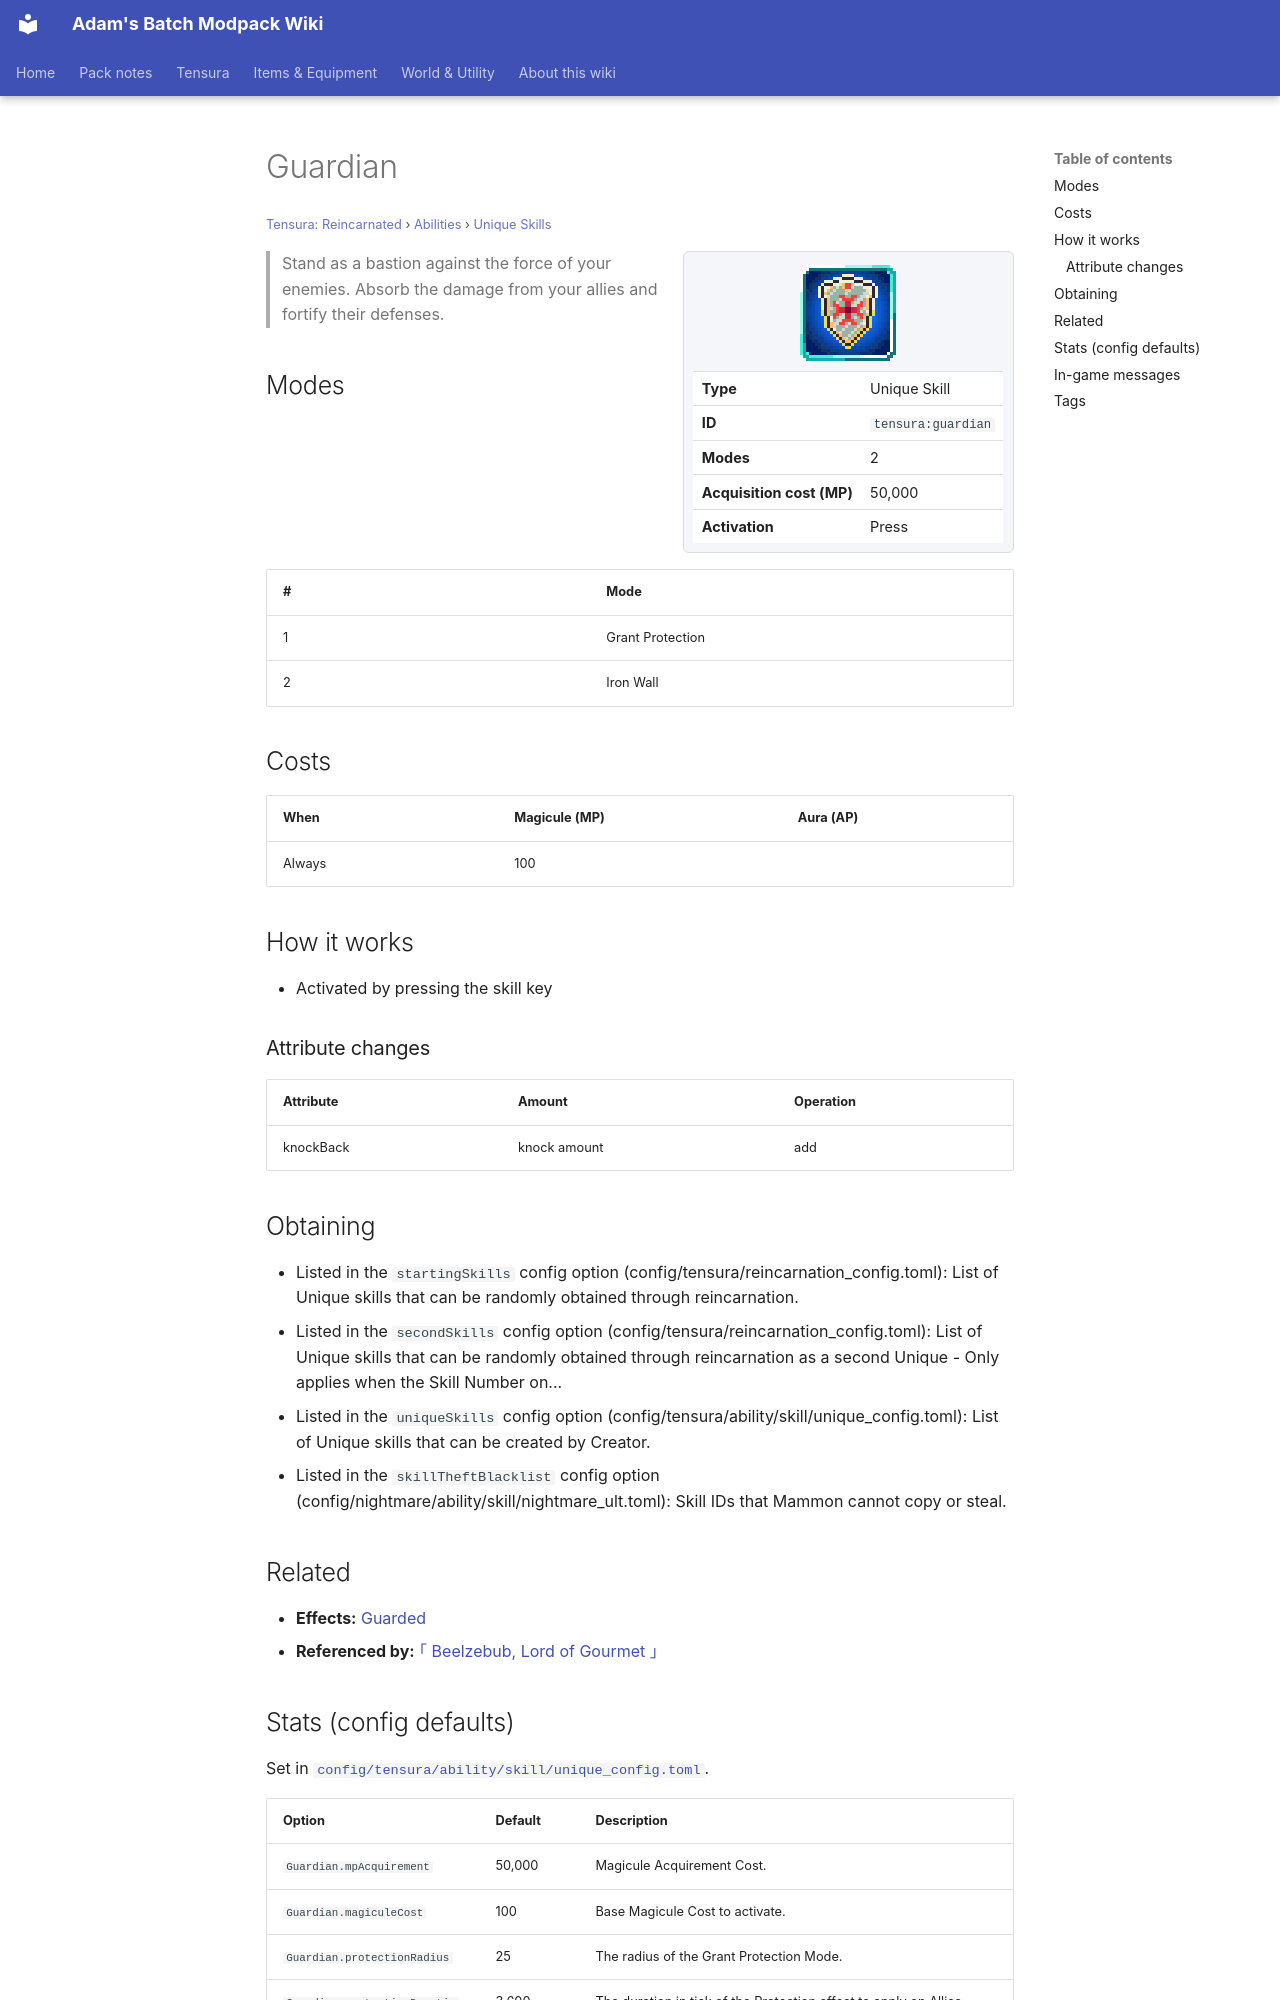

repository: Proteus-Nell/Adams-Batch-MC-Modpack-Wiki · page: tensura-reincarnated/abilities/unique-skills/guardian/index.html · generator: mkdocs

# Guardian

<small>[Tensura: Reincarnated](../../index.md) &rsaquo; [Abilities](../index.md) &rsaquo; [Unique Skills](index.md)</small>

<div class="infobox" markdown>

![Guardian](../../../assets/icons/tensura/skill/guardian.png)

| | |
|---|---|
| **Type** | Unique Skill |
| **ID** | `tensura:guardian` |
| **Modes** | 2 |
| **Acquisition cost (MP)** | 50,000 |
| **Activation** | Press |

</div>

> Stand as a bastion against the force of your enemies. Absorb the damage from your allies and fortify their defenses.

## Modes

| # | Mode |
|---|---|
| 1 | Grant Protection |
| 2 | Iron Wall |

## Costs

| When | Magicule (MP) | Aura (AP) |
|---|---|---|
| Always | 100 |  |

## How it works

- Activated by pressing the skill key

### Attribute changes

| Attribute | Amount | Operation |
|---|---|---|
| knockBack | knock amount | add |

## Obtaining

- Listed in the `startingSkills` config option (config/tensura/reincarnation_config.toml): List of Unique skills that can be randomly obtained through reincarnation.
- Listed in the `secondSkills` config option (config/tensura/reincarnation_config.toml): List of Unique skills that can be randomly obtained through reincarnation as a second Unique - Only applies when the Skill Number on...
- Listed in the `uniqueSkills` config option (config/tensura/ability/skill/unique_config.toml): List of Unique skills that can be created by Creator.
- Listed in the `skillTheftBlacklist` config option (config/nightmare/ability/skill/nightmare_ult.toml): Skill IDs that Mammon cannot copy or steal.

## Related

- **Effects:** [Guarded](../../effects/guarded.md)
- **Referenced by:** [｢ Beelzebub, Lord of Gourmet ｣](../../../tr-nightmares/abilities/ultimate-skills/beelzebub.md)
